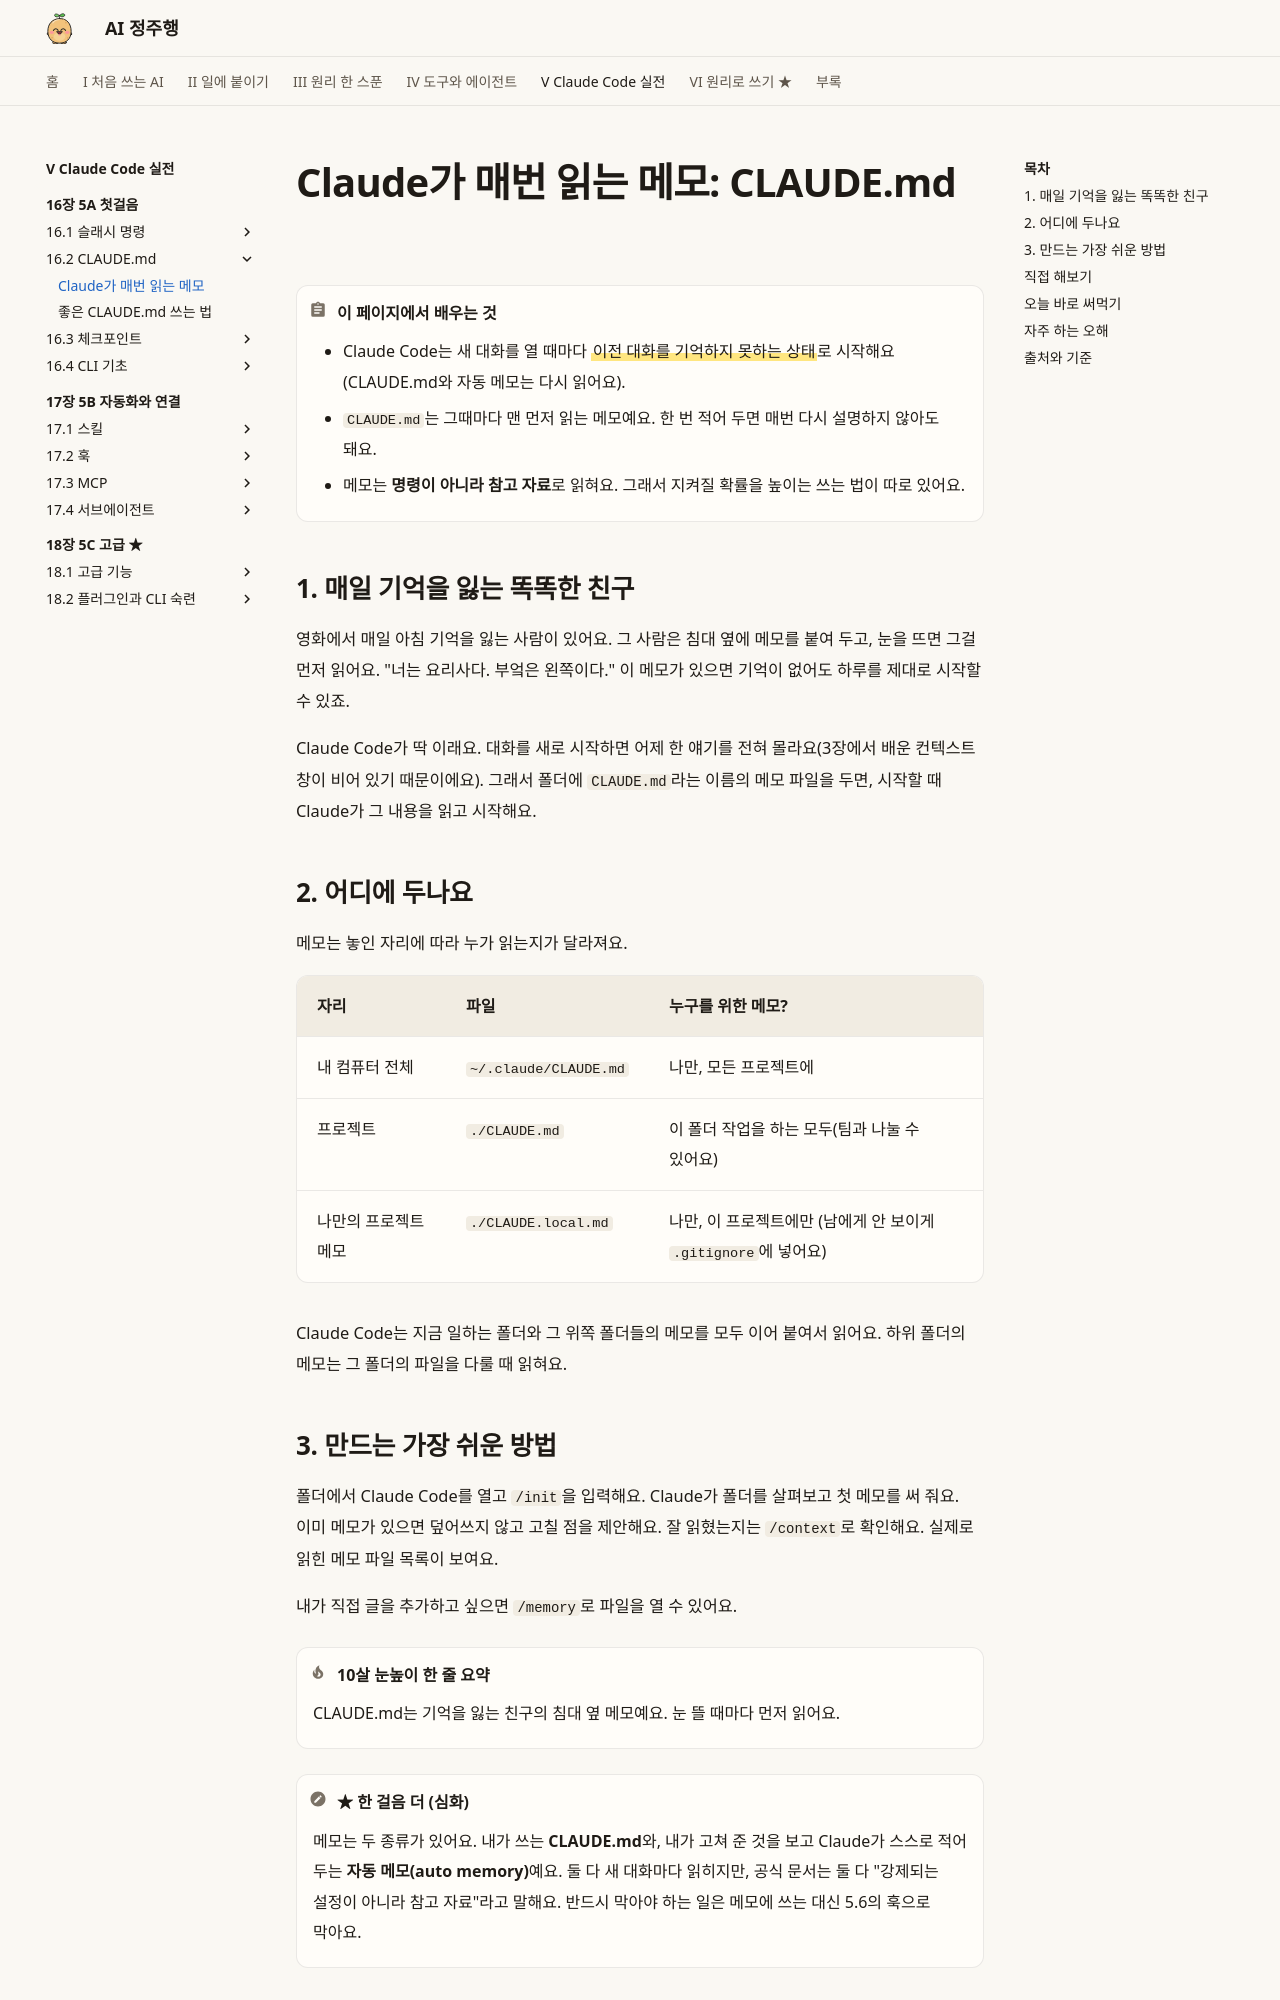

repository: AI-jungjuhang/AI-education · page: part5/ch16/claudemd-intro/index.html · generator: mkdocs

# Claude가 매번 읽는 메모: CLAUDE.md

!!! abstract "이 페이지에서 배우는 것"
    - Claude Code는 새 대화를 열 때마다 ==이전 대화를 기억하지 못하는 상태==로 시작해요(CLAUDE.md와 자동 메모는 다시 읽어요).
    - `CLAUDE.md`는 그때마다 맨 먼저 읽는 메모예요. 한 번 적어 두면 매번 다시 설명하지 않아도 돼요.
    - 메모는 **명령이 아니라 참고 자료**로 읽혀요. 그래서 지켜질 확률을 높이는 쓰는 법이 따로 있어요.

## 1. 매일 기억을 잃는 똑똑한 친구

영화에서 매일 아침 기억을 잃는 사람이 있어요. 그 사람은 침대 옆에 메모를 붙여 두고, 눈을 뜨면 그걸 먼저 읽어요. "너는 요리사다. 부엌은 왼쪽이다." 이 메모가 있으면 기억이 없어도 하루를 제대로 시작할 수 있죠.

Claude Code가 딱 이래요. 대화를 새로 시작하면 어제 한 얘기를 전혀 몰라요(3장에서 배운 컨텍스트 창이 비어 있기 때문이에요). 그래서 폴더에 `CLAUDE.md`라는 이름의 메모 파일을 두면, 시작할 때 Claude가 그 내용을 읽고 시작해요.

## 2. 어디에 두나요

메모는 놓인 자리에 따라 누가 읽는지가 달라져요.

| 자리 | 파일 | 누구를 위한 메모? |
|---|---|---|
| 내 컴퓨터 전체 | `~/.claude/CLAUDE.md` | 나만, 모든 프로젝트에 |
| 프로젝트 | `./CLAUDE.md` | 이 폴더 작업을 하는 모두(팀과 나눌 수 있어요) |
| 나만의 프로젝트 메모 | `./CLAUDE.local.md` | 나만, 이 프로젝트에만 (남에게 안 보이게 `.gitignore`에 넣어요) |

Claude Code는 지금 일하는 폴더와 그 위쪽 폴더들의 메모를 모두 이어 붙여서 읽어요. 하위 폴더의 메모는 그 폴더의 파일을 다룰 때 읽혀요.
